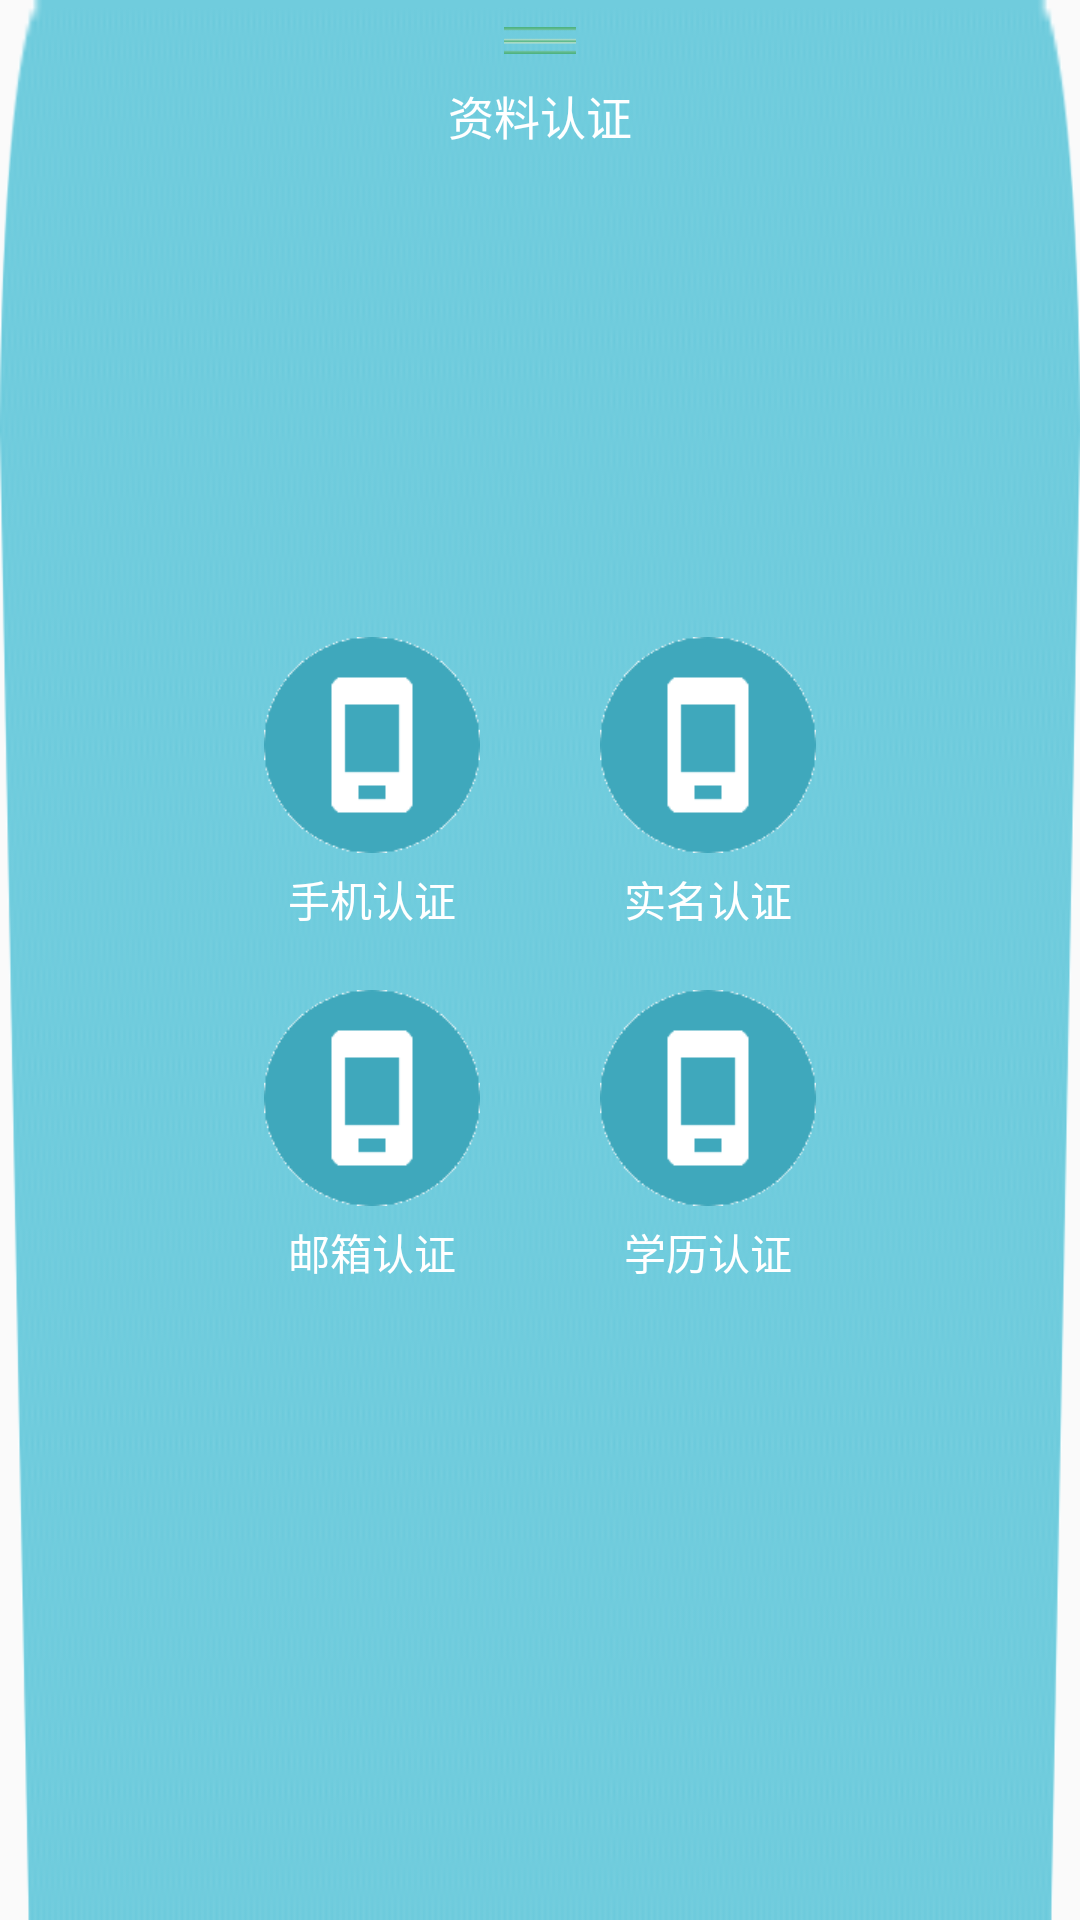

Layout XML and referenced resources for this Android screen:
<!-- AndroidManifest.xml: application theme AppTheme -->
<!-- res/layout/person_certification.xml -->
<?xml version="1.0" encoding="utf-8"?>

<RelativeLayout xmlns:android="http://schemas.android.com/apk/res/android"
    android:layout_width="match_parent"
    android:layout_height="match_parent"
    android:id="@+id/tv_item"
    android:background="@drawable/ic_approve_small"
    android:orientation="vertical">

    <ImageView
        android:id="@+id/iv_person_self2"
        android:layout_width="wrap_content"
        android:layout_height="wrap_content"
        android:layout_centerHorizontal="true"
        android:layout_marginTop="9dp"
        android:src="@drawable/ic_self_button" />

    <TextView
        android:layout_width="wrap_content"
        android:layout_height="wrap_content"
        android:layout_below="@+id/iv_person_self2"
        android:layout_centerHorizontal="true"
        android:layout_marginTop="9dp"
        android:text="资料认证"
        android:textColor="#ffffff"
        android:textSize="15.4sp" />

    <RelativeLayout
        android:layout_width="match_parent"
        android:layout_height="match_parent"
        android:gravity="center"
        android:layout_alignParentBottom="true">

        <TextView
            android:id="@+id/tv_phone_approve"
            style="@style/textview_style_person_approve"
            android:layout_width="wrap_content"
            android:layout_height="wrap_content"
            android:drawablePadding="5dp"
            android:drawableTop="@drawable/ic_phone_approve"
            android:text="手机认证" />

        <TextView
            android:id="@+id/tv_truename_approve"
            style="@style/textview_style_person_approve"
            android:layout_width="wrap_content"
            android:layout_height="wrap_content"
            android:layout_marginLeft="40dp"
            android:layout_toRightOf="@+id/tv_phone_approve"
            android:drawablePadding="5dp"
            android:drawableTop="@drawable/ic_phone_approve"
            android:text="实名认证" />

        <TextView
            android:layout_marginTop="20dp"
            android:id="@+id/tv_email_approve"
            style="@style/textview_style_person_approve"
            android:layout_below="@+id/tv_phone_approve"
            android:layout_width="wrap_content"
            android:layout_height="wrap_content"
            android:drawablePadding="5dp"
            android:drawableTop="@drawable/ic_phone_approve"
            android:text="邮箱认证" />

        <TextView
            android:layout_marginTop="20dp"
            android:id="@+id/tv_education_approve"
            style="@style/textview_style_person_approve"
            android:layout_below="@+id/tv_truename_approve"
            android:layout_width="wrap_content"
            android:layout_height="wrap_content"
            android:layout_marginLeft="40dp"
            android:layout_toRightOf="@+id/tv_email_approve"
            android:drawablePadding="5dp"
            android:drawableTop="@drawable/ic_phone_approve"
            android:text="学历认证" />
    </RelativeLayout>


</RelativeLayout>
<!-- resources referenced by this layout -->
<resources>
  <!-- drawable ic_approve_small: png bitmap (drawable-xhdpi, 4368 bytes) -->
  <!-- drawable ic_phone_approve: png bitmap (drawable-xhdpi, 2135 bytes) -->
  <!-- drawable ic_self_button: png bitmap (drawable-xhdpi, 993 bytes) -->
  <style name="textview_style_person_approve">
          <item name="android:singleLine">true</item>
          <item name="android:textColor">#ffffff</item>
          <item name="android:textSize">14sp</item>
          <item name="android:gravity">center_horizontal</item>
      </style>
  <style name="AppTheme" parent="Theme.AppCompat.Light.DarkActionBar">
          
          <item name="colorPrimary">@color/colorPrimary</item>
          <item name="colorPrimaryDark">@color/colorPrimaryDark</item>
          <item name="colorAccent">@color/colorAccent</item>
      </style>
  <!-- not gathered from this repository: default colours our renderer supplied (Android Studio template values) -->
  <color name="colorPrimary">#FF6200EE</color>
  <color name="colorPrimaryDark">#FF3700B3</color>
  <color name="colorAccent">#FF03DAC5</color>
</resources>
